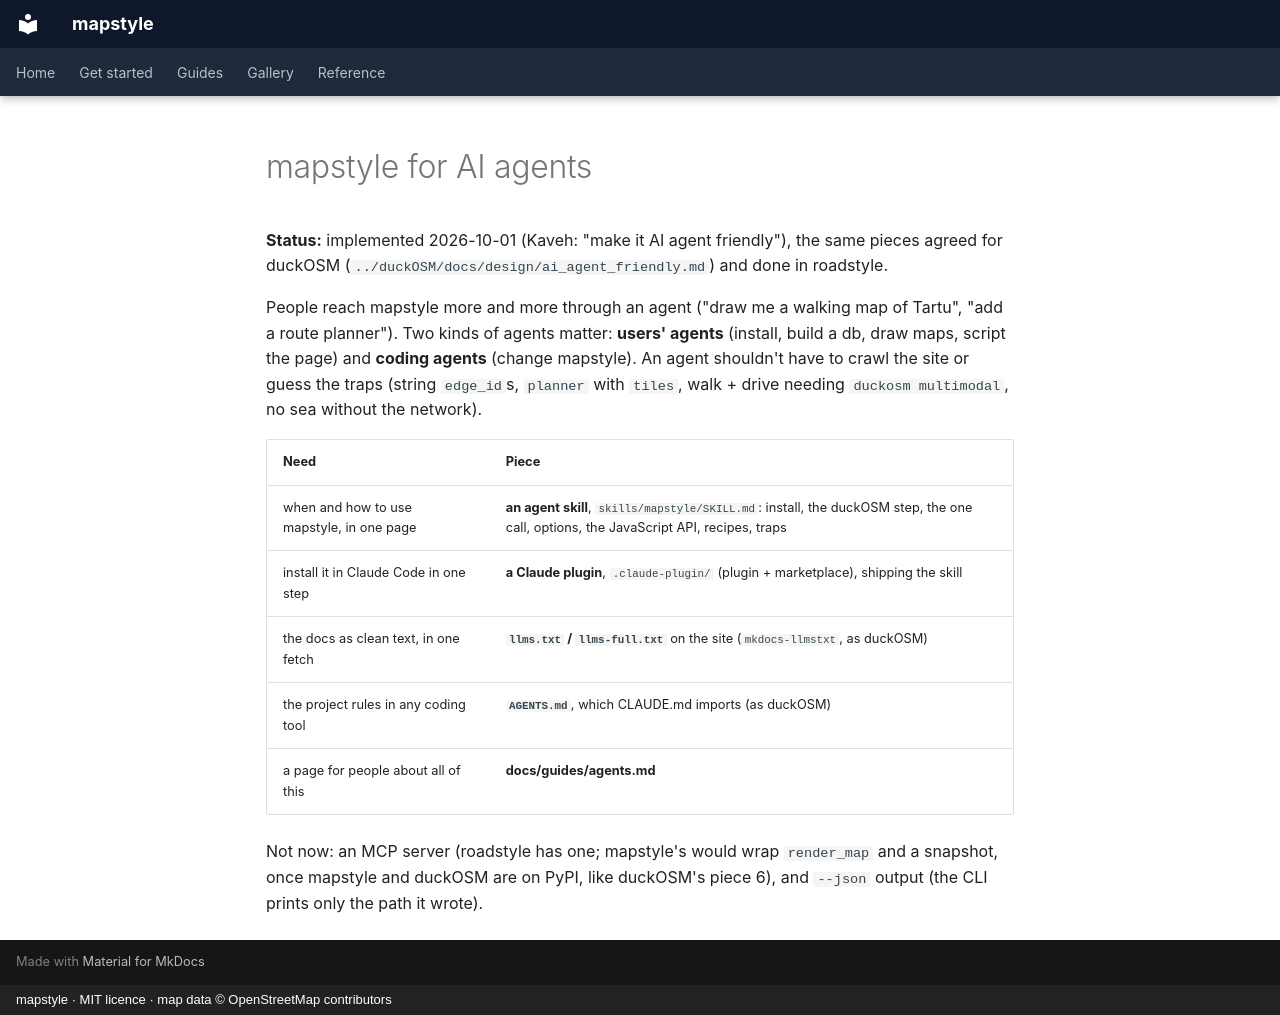

repository: Khoshkhah/mapstyle · page: design/ai_agent_friendly/index.html · generator: mkdocs · copyright: mapstyle · MIT licence · map data © OpenStreetMap contributors

# mapstyle for AI agents

**Status:** implemented 2026-10-01 (Kaveh: "make it AI agent friendly"), the same pieces agreed for
duckOSM (`../duckOSM/docs/design/ai_agent_friendly.md`) and done in roadstyle.

People reach mapstyle more and more through an agent ("draw me a walking map of Tartu", "add a
route planner"). Two kinds of agents matter: **users' agents** (install, build a db, draw maps,
script the page) and **coding agents** (change mapstyle). An agent shouldn't have to crawl the site
or guess the traps (string `edge_id`s, `planner` with `tiles`, walk + drive needing
`duckosm multimodal`, no sea without the network).

| Need | Piece |
|---|---|
| when and how to use mapstyle, in one page | **an agent skill**, `skills/mapstyle/SKILL.md`: install, the duckOSM step, the one call, options, the JavaScript API, recipes, traps |
| install it in Claude Code in one step | **a Claude plugin**, `.claude-plugin/` (plugin + marketplace), shipping the skill |
| the docs as clean text, in one fetch | **`llms.txt` / `llms-full.txt`** on the site (`mkdocs-llmstxt`, as duckOSM) |
| the project rules in any coding tool | **`AGENTS.md`**, which CLAUDE.md imports (as duckOSM) |
| a page for people about all of this | **docs/guides/agents.md** |

Not now: an MCP server (roadstyle has one; mapstyle's would wrap `render_map` and a snapshot, once
mapstyle and duckOSM are on PyPI, like duckOSM's piece 6), and `--json` output (the CLI prints only
the path it wrote).
